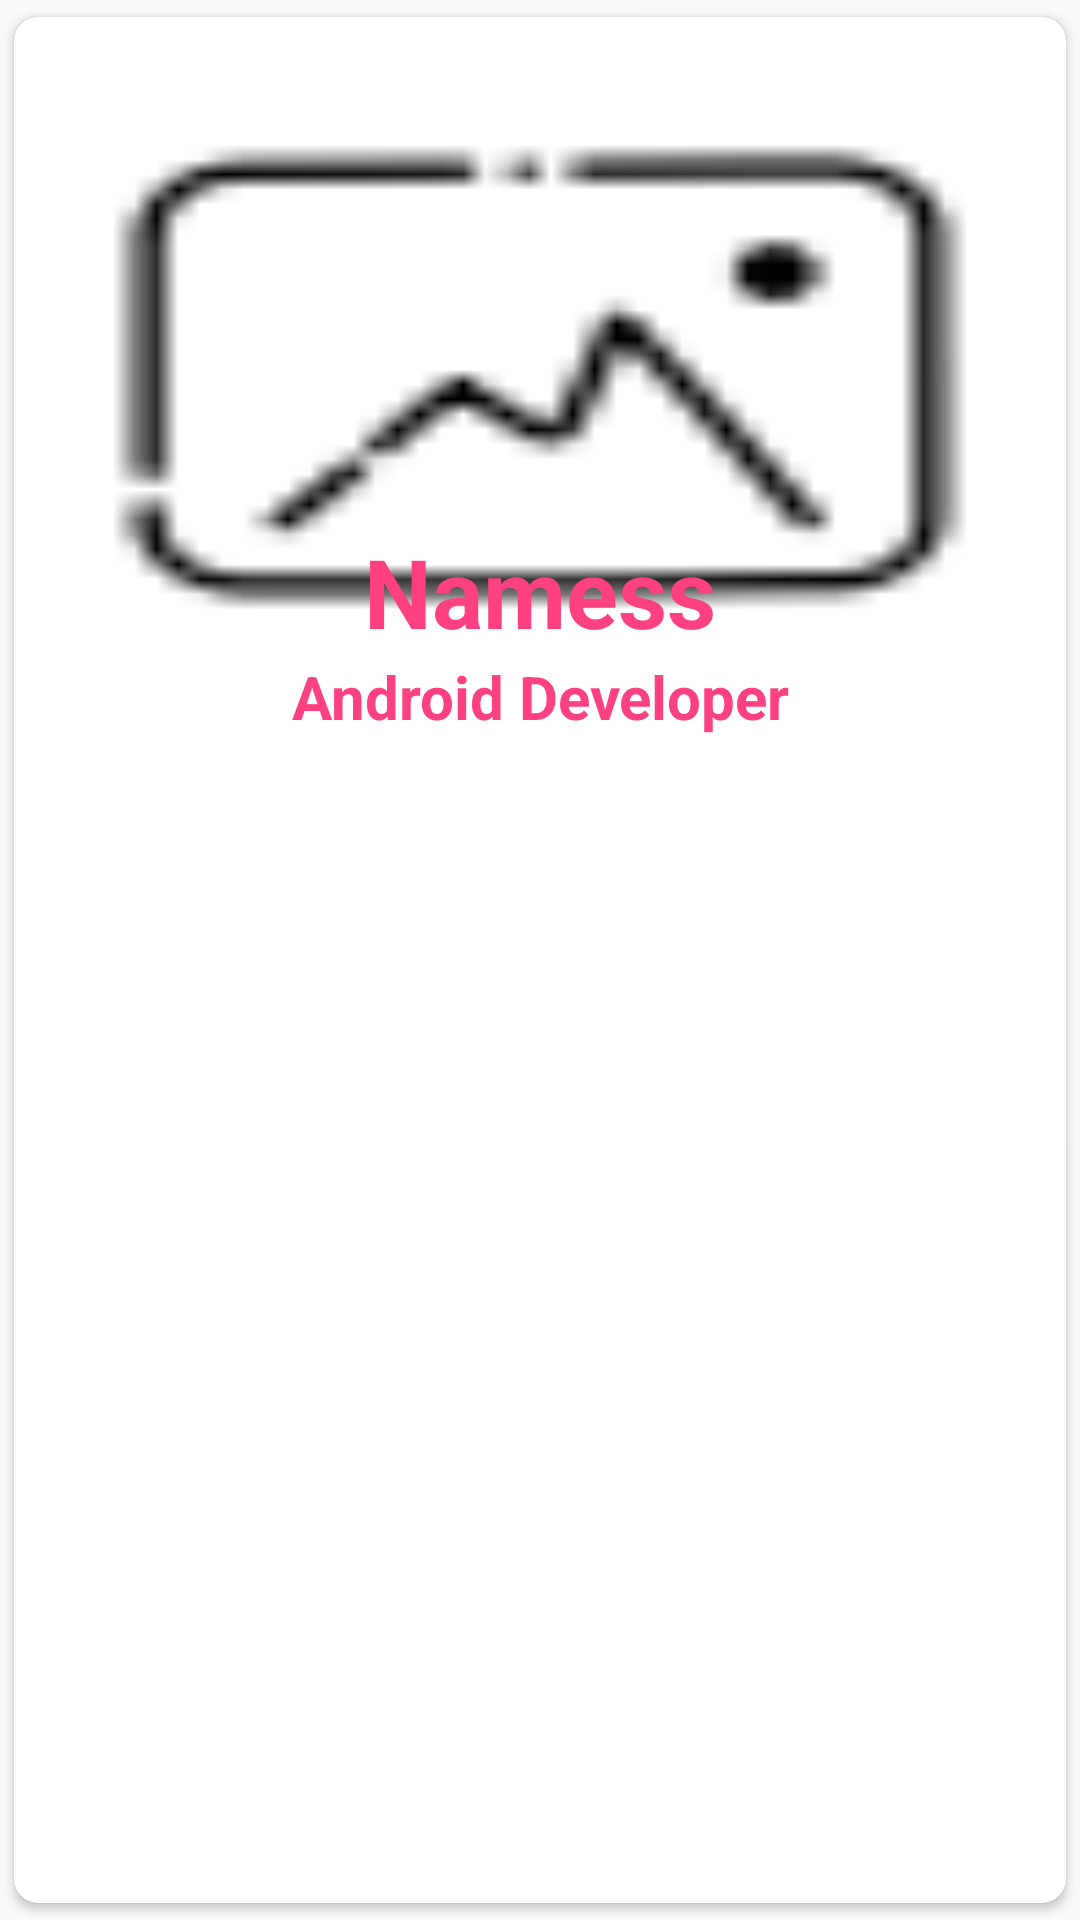

The Android layout XML behind this screen, and the referenced resources:
<!-- AndroidManifest.xml: application theme AppTheme -->
<!-- res/layout/card_view_list.xml -->
<android.support.v7.widget.CardView
xmlns:card_view="http://schemas.android.com/apk/res-auto"
xmlns:android="http://schemas.android.com/apk/res/android"
android:id="@+id/card_view"
android:layout_width="match_parent"
android:layout_height="wrap_content"
card_view:cardUseCompatPadding="true"
card_view:cardCornerRadius="8dp"
android:layout_marginBottom="16dp">

<RelativeLayout
    android:layout_width="match_parent"
    android:layout_height="@dimen/imageWidth">

    <ImageView
        android:id="@+id/imageviewAvatar"
        android:layout_width="match_parent"
        android:layout_height="@dimen/imageWidth"
        android:layout_centerInParent="true"
        android:src="@drawable/placeholder"
        android:scaleType="fitXY" />

    <TextView
        android:id="@+id/textviewName"
        android:layout_width="wrap_content"
        android:layout_height="wrap_content"
        android:gravity="center"
        android:textSize="@dimen/textviewName"
        android:text="Namess" android:layout_centerHorizontal="true"
        android:layout_marginLeft="10dp"
        android:textColor="@color/colorAccent"
        android:layout_above="@+id/textviewTitle"
        android:textStyle="bold"
        />
    <TextView
        android:id="@+id/textviewTitle"
        android:layout_width="wrap_content"
        android:layout_height="wrap_content"
        android:gravity="center"
        android:textSize="@dimen/textviewTitle"  android:layout_centerHorizontal="true"
        android:text="Android Developer"
        android:textColor="@color/colorAccent"
        android:textStyle="bold"
        android:layout_marginLeft="10dp"
        android:layout_alignParentBottom="true"/>

</RelativeLayout>

</android.support.v7.widget.CardView>
<!-- resources referenced by this layout -->
<resources>
  <color name="colorAccent">#FF4081</color>
  <dimen name="imageWidth">240dp</dimen>
  <dimen name="textviewName">32sp</dimen>
  <dimen name="textviewTitle">20sp</dimen>
  <!-- drawable placeholder: png bitmap (drawable, 829 bytes) -->
  <style name="AppTheme" parent="Theme.AppCompat.Light.DarkActionBar">
          
          <item name="colorPrimary">@color/colorPrimary</item>
          <item name="colorPrimaryDark">@color/colorPrimaryDark</item>
          <item name="colorAccent">@color/colorAccent</item>
      </style>
  <color name="colorPrimary">#3F51B5</color>
  <color name="colorPrimaryDark">#303F9F</color>
</resources>
